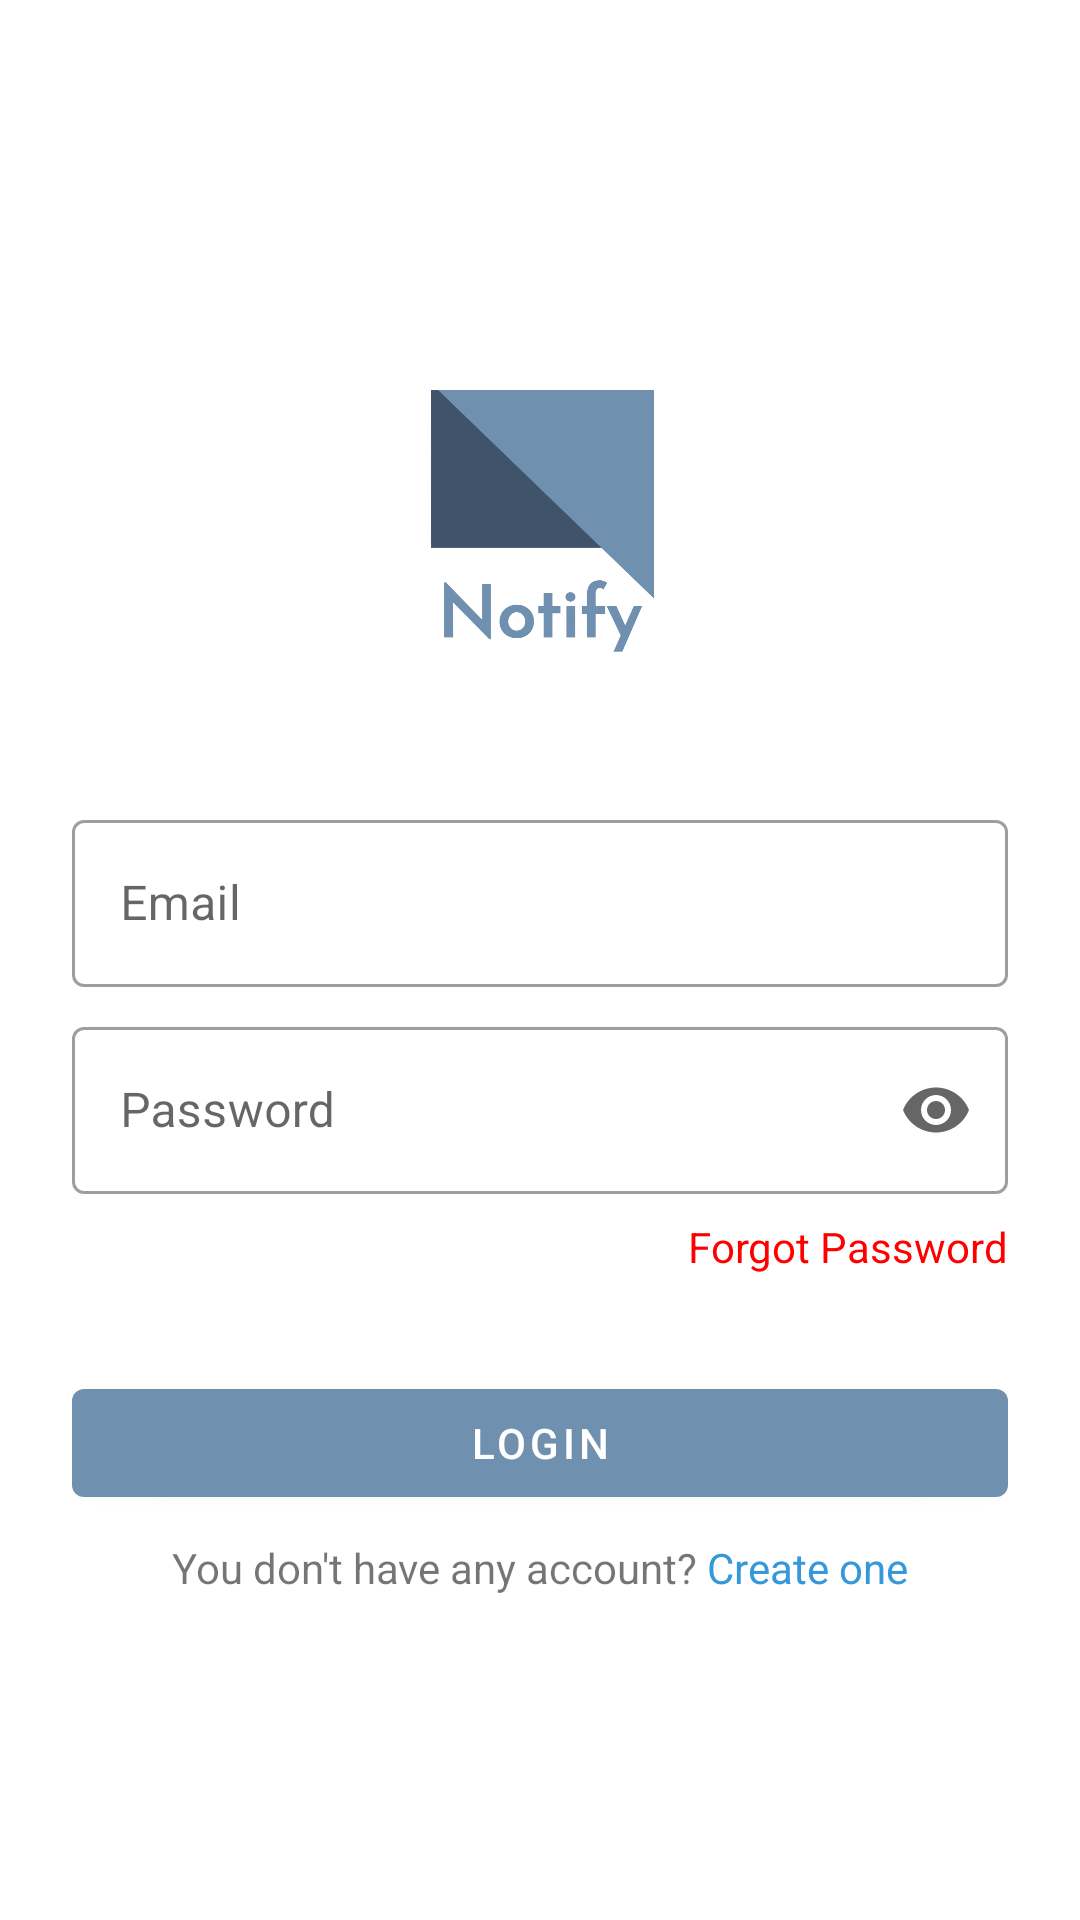

The Android layout XML behind this screen, and the referenced resources:
<!-- AndroidManifest.xml: application theme Theme.NotifyV2 -->
<!-- res/layout/activity_login.xml -->
<?xml version="1.0" encoding="utf-8"?>
<androidx.constraintlayout.widget.ConstraintLayout xmlns:android="http://schemas.android.com/apk/res/android"
    xmlns:app="http://schemas.android.com/apk/res-auto"
    xmlns:tools="http://schemas.android.com/tools"
    android:layout_width="match_parent"
    android:layout_height="match_parent"
    tools:context=".LoginActivity">

    <include layout="@layout/layout_dummy_focus"/>

    <ScrollView
        android:layout_width="match_parent"
        android:layout_height="match_parent">

        <LinearLayout
            android:layout_width="match_parent"
            android:layout_height="match_parent"
            android:orientation="vertical"
            android:layout_gravity="center"
            android:layout_marginHorizontal="24dp">

            <ImageView
                android:id="@+id/logo"
                android:layout_width="128dp"
                android:layout_height="128dp"
                android:layout_marginBottom="32dp"
                android:src="@drawable/logo"
                android:layout_gravity="center_horizontal"/>

            <com.google.android.material.textfield.TextInputLayout
                android:layout_width="match_parent"
                android:layout_height="wrap_content"
                android:hint="Email"
                android:layout_marginBottom="8dp"
                style="@style/Widget.MaterialComponents.TextInputLayout.OutlinedBox">

                <com.google.android.material.textfield.TextInputEditText
                    android:id="@+id/txt_email"
                    android:layout_width="match_parent"
                    android:layout_height="wrap_content"
                    android:inputType="textEmailAddress"/>
            </com.google.android.material.textfield.TextInputLayout>

            <com.google.android.material.textfield.TextInputLayout
                android:layout_width="match_parent"
                android:layout_height="wrap_content"
                android:hint="Password"
                android:layout_marginBottom="8dp"
                app:endIconMode="password_toggle"
                style="@style/Widget.MaterialComponents.TextInputLayout.OutlinedBox">

                <com.google.android.material.textfield.TextInputEditText
                    android:id="@+id/txt_password"
                    android:layout_width="match_parent"
                    android:layout_height="wrap_content"
                    android:inputType="textPassword"/>
            </com.google.android.material.textfield.TextInputLayout>

            <TextView
                android:id="@+id/forgot_pass"
                android:layout_width="wrap_content"
                android:layout_height="wrap_content"
                android:text="Forgot Password"
                android:textColor="#ff0000"
                android:layout_marginBottom="32dp"
                android:layout_gravity="end"/>

            <com.google.android.material.button.MaterialButton
                android:layout_width="match_parent"
                android:layout_height="wrap_content"
                android:id="@+id/btn_login"
                android:text="Login"/>

            <LinearLayout
                android:layout_width="match_parent"
                android:layout_height="wrap_content"
                android:orientation="horizontal"
                android:gravity="center_horizontal"
                android:layout_marginTop="8dp">

                <TextView
                    android:layout_width="wrap_content"
                    android:layout_height="wrap_content"
                    android:text="You don't have any account? "/>
                <TextView
                    android:id="@+id/daftar"
                    android:layout_width="wrap_content"
                    android:layout_height="wrap_content"
                    android:text="Create one"
                    android:textColor="#3498db"/>
            </LinearLayout>
        </LinearLayout>
    </ScrollView>

</androidx.constraintlayout.widget.ConstraintLayout>
<!-- res/layout/layout_dummy_focus.xml (included above) -->
<?xml version="1.0" encoding="utf-8"?>
<LinearLayout
    xmlns:android="http://schemas.android.com/apk/res/android"
    android:layout_width="0dp"
    android:layout_height="0dp"
    android:focusable="true"
    android:focusableInTouchMode="true">
</LinearLayout>
<!-- resources referenced by this layout -->
<resources>
  <!-- drawable logo: png bitmap (drawable-v24, 32812 bytes) -->
  <style name="Theme.NotifyV2" parent="Theme.MaterialComponents.DayNight.NoActionBar">
          
          <item name="colorPrimary">@color/blue</item>
          <item name="colorPrimaryVariant">@color/blue_dark</item>
          <item name="colorOnPrimary">@color/white</item>
          
          <item name="android:statusBarColor" tools:targetApi="l">?attr/colorPrimaryVariant</item>
          
      </style>
  <color name="blue">#FF7090b0</color>
  <color name="blue_dark">#34495e</color>
  <color name="white">#FFFFFFFF</color>
</resources>
